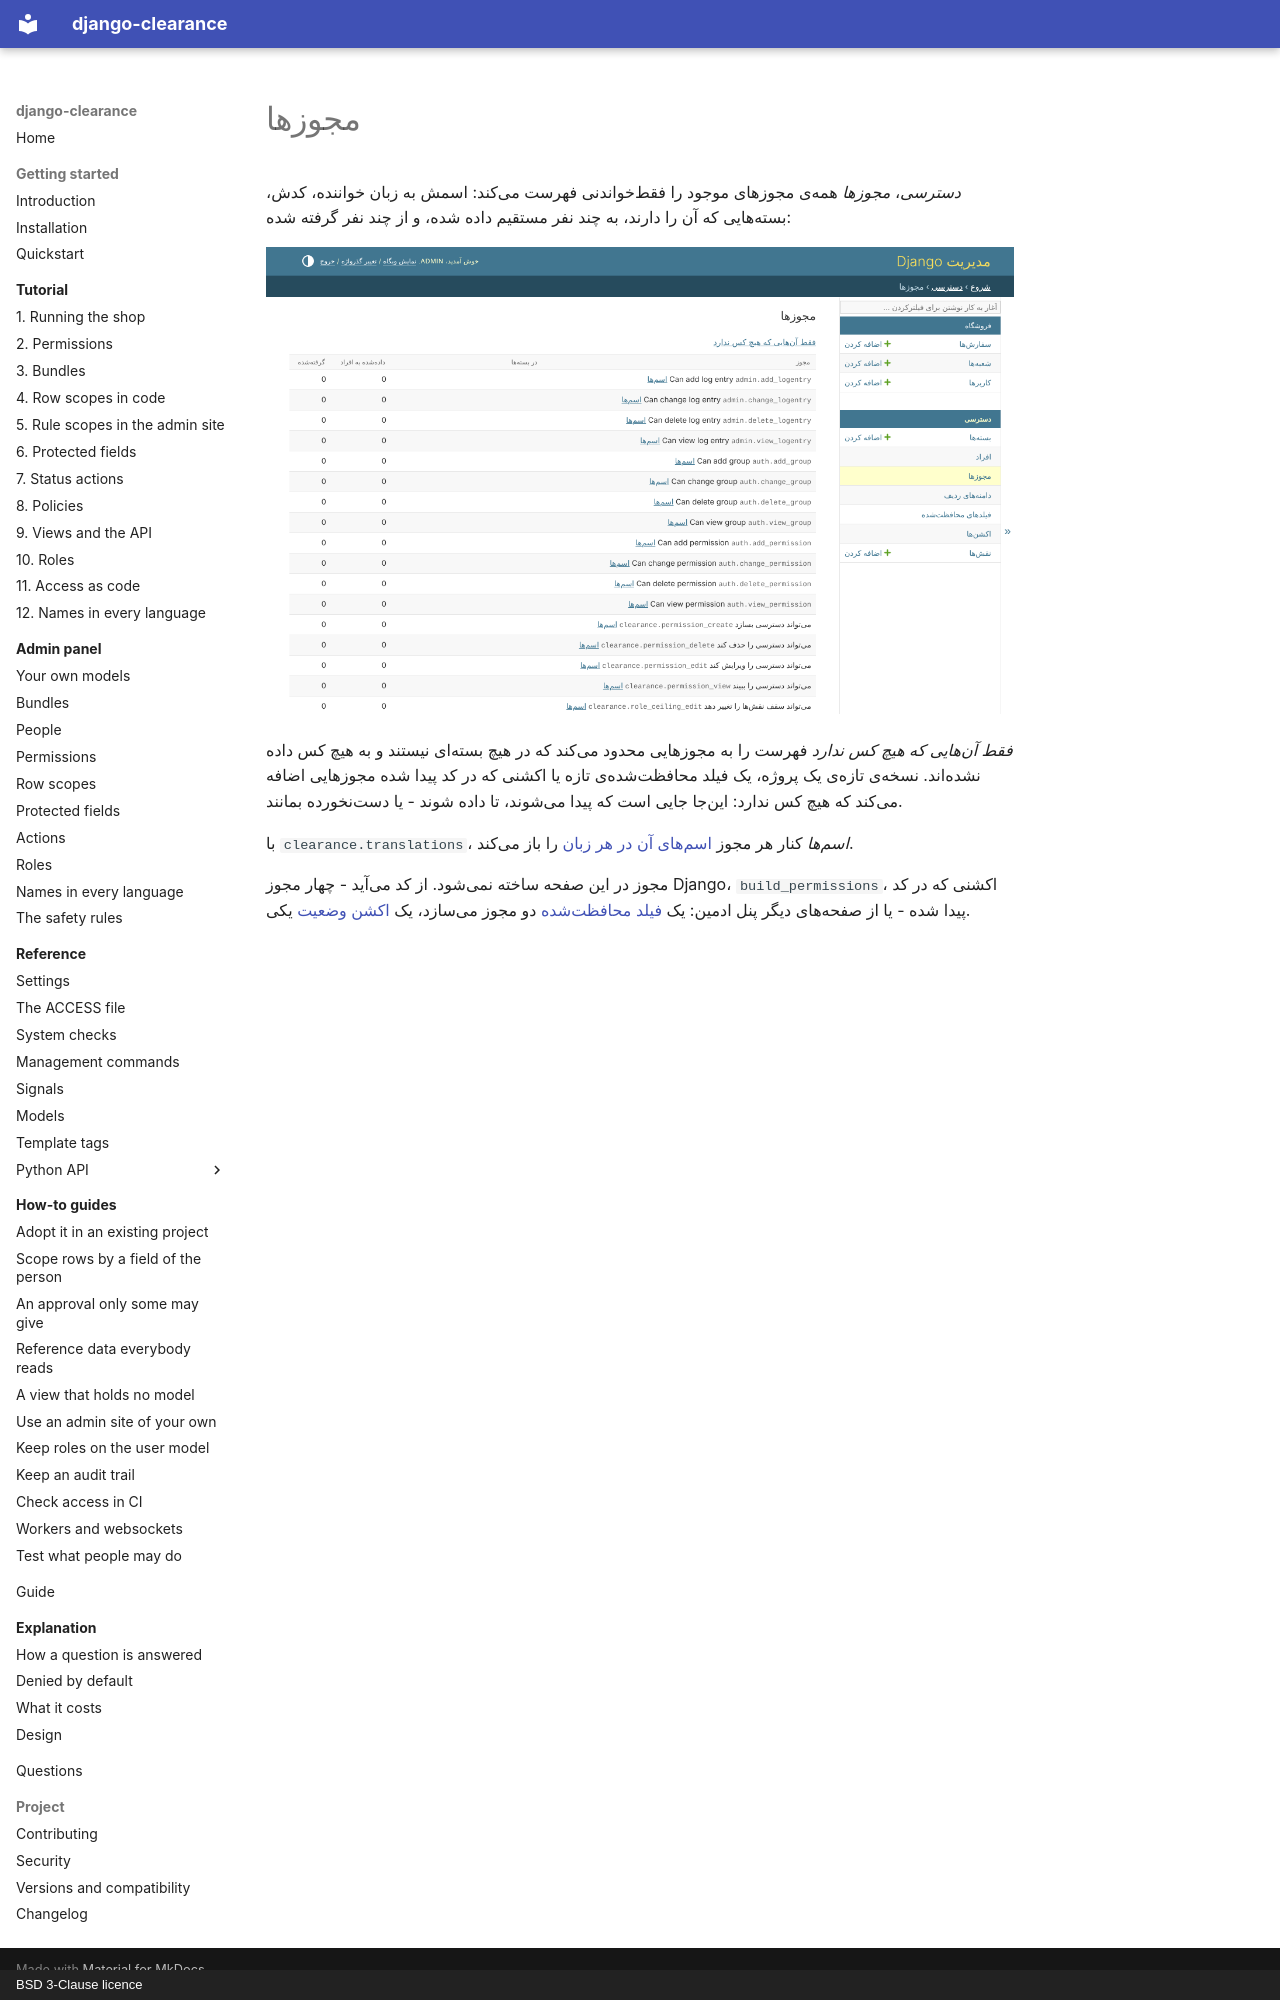

repository: amirAI-dot/django-clearance · page: admin/permissions.fa/index.html · generator: mkdocs · copyright: BSD 3-Clause licence

# مجوزها

*دسترسی*، *مجوزها* همهی مجوزهای موجود را فقطخواندنی فهرست میکند: اسمش به زبان
خواننده، کدش، بستههایی که آن را دارند، به چند نفر مستقیم داده شده، و از چند نفر
گرفته شده:

![همهی مجوزها](../img/fa/permissions.png)

*فقط آنهایی که هیچ کس ندارد* فهرست را به مجوزهایی محدود میکند که در هیچ بستهای
نیستند و به هیچ کس داده نشدهاند. نسخهی تازهی یک پروژه، یک فیلد محافظتشدهی
تازه یا اکشنی که در کد پیدا شده مجوزهایی اضافه میکند که هیچ کس ندارد: اینجا جایی
است که پیدا میشوند، تا داده شوند - یا دستنخورده بمانند.

با `clearance.translations`، *اسمها* کنار هر مجوز [اسمهای آن در هر
زبان](names.md) را باز میکند.

مجوز در این صفحه ساخته نمیشود. از کد میآید - چهار مجوز Django،
`build_permissions`، اکشنی که در کد پیدا شده - یا از صفحههای دیگر پنل ادمین: یک
[فیلد محافظتشده](protected-fields.md) دو مجوز میسازد، یک [اکشن
وضعیت](actions.md) یکی.
